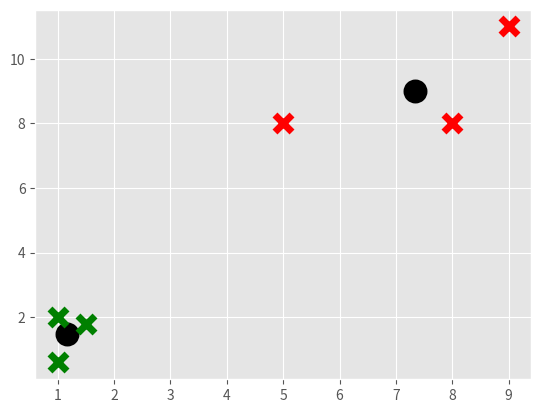

Here is the Python script that generated this plot:
import matplotlib.pyplot as plt
from matplotlib import style
import numpy as np

style.use('ggplot')
X = np.array([[1,2],
			  [1.5,1.8],
			  [5,8],
			  [8,8],
			  [1,0.6],
			  [9,11]
			])

#plt.scatter(X[:,0], X[:,1], s=150)
#plt.show()

colors = 10*["g","r","c","b","k"]

class K_Means:
	"""docstring for K_Means"""
	def __init__(self, k=2, tol=0.001, max_iter=300):
		self.k = k
		self.tol = tol
		self.max_iter = max_iter

	def fit(self, data):
		# empty dictionary of centroids
		self.centroids = {}

		# assigning first k values in dataset to be centroids, though centroids may be selected randomly
		for i in range(self.k):
			self.centroids[i] = data[i]

		# loop which runs max_iter times to check if centroid are in tolerance range or not
		for i in range(self.max_iter):
			self.classifications = {}

			for i in range(self.k):
				self.classifications[i] = []

			for featureset in data:
				distances = [np.linalg.norm(featureset-self.centroids[centroid]) for centroid in self.centroids]
				classification = distances.index(min(distances))
				self.classifications[classification].append(featureset)

			prev_centroids = dict(self.centroids)

			for classification  in self.classifications:
				self.centroids[classification] = np.average(self.classifications[classification], axis=0)

			#check if we have reached optimized stage
			optimized = True

			for c in self.centroids:
				original_centroid = prev_centroids[c]
				current_centroid = self.centroids[c]
				if np.sum((current_centroid-original_centroid)/original_centroid*100.0) > self.tol:
					print (np.sum((current_centroid-original_centroid)/original_centroid*100.0))
					optimized = False

			if optimized:
				break


	def predict(self, data):
		distances = [np.linalg.norm(featureset-self.centroids[centroid]) for centroid in self.centroids]
		classification = distances.index(min(distances))
		return classification

# end of class

# using the class for clustering

clf = K_Means()
clf.fit(X)

for centroid in clf.centroids:
	plt.scatter(clf.centroids[centroid][0], clf.centroids[centroid][1], marker="o", color = "k", s=150, linewidth=5)

for classification in clf.classifications:
	color = colors[classification]
	for featureset in clf.classifications[classification]:
		plt.scatter(featureset[0], featureset[1], marker = "x", color=color, s=150, linewidth=5)

plt.show()